Run: headless pygame with SDL's dummy video driver; simulated clock (each Clock.tick advances the game by its frame time, no real sleeping); random seed 0; keys injected as events and as key.get_pressed() state; no mouse input; restart key R tapped at the start of phases 3 and 4.
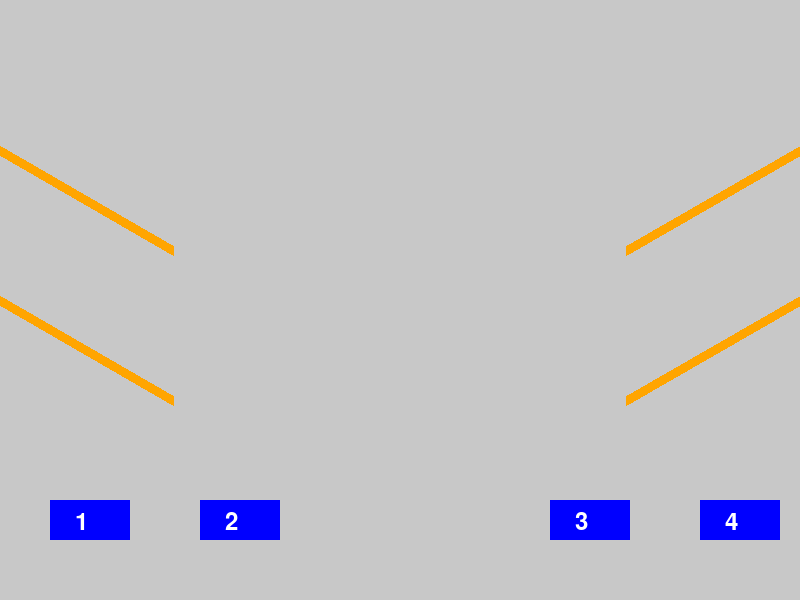
Frame 1 of 4 · flips 1–60 · no input
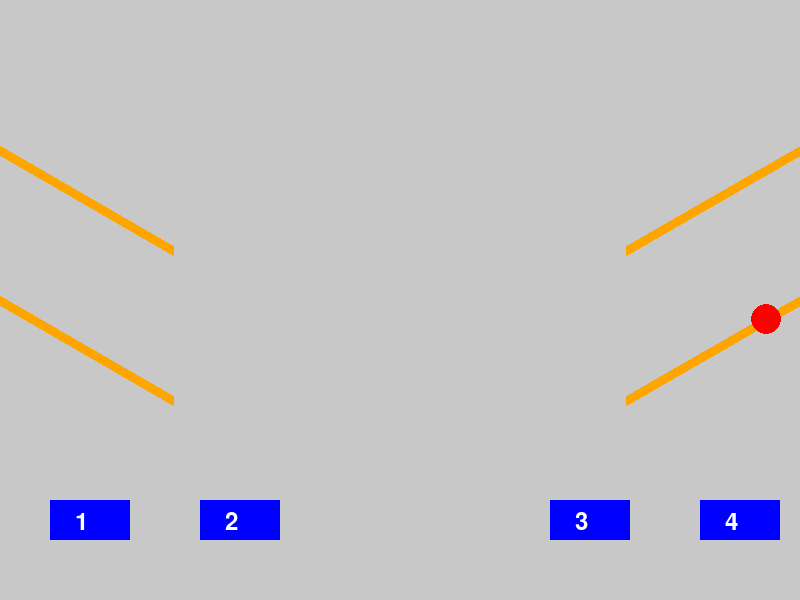
Frame 2 of 4 · flips 61–180 · tapped SPACE, RETURN · held RIGHT (→), D
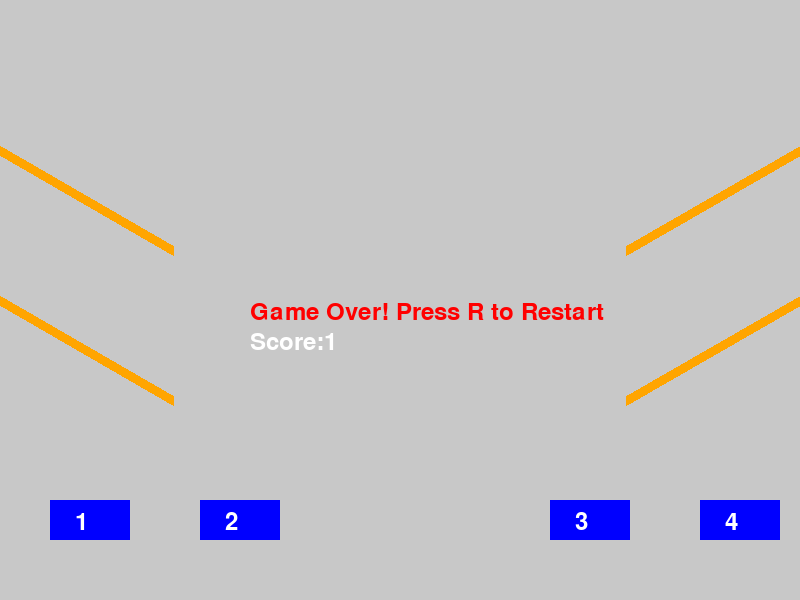
Frame 3 of 4 · flips 181–300 · tapped R · held DOWN (↓), S
Frame 4 of 4 · flips 301–420 · tapped R · held LEFT (←), A, UP (↑), W · screen unchanged from frame 3, image omitted

The pygame program that drew these frames:

import pygame
import random
import math

WIDTH, HEIGHT = 800, 600
GRAY = (200, 200, 200)
ORANGE = (255, 165, 0)
WHITE = (255, 255, 255)
BLUE = (0, 0, 255)
RED = (255, 0, 0)
BALL_RADIUS = 15
PLATFORM_WIDTH = 200
PLATFORM_HEIGHT = 10
BUTTON_WIDTH = 80
BUTTON_HEIGHT = 40
BALL_SPEED = 3
ANGLE = 30

pygame.init()
screen = pygame.display.set_mode((WIDTH, HEIGHT))
pygame.display.set_caption("Ball Catcher Game")
font = pygame.font.Font(None, 36)

game_over = False
score = 0

class Platform:
    def __init__(self, x, y, angle, direction, index):
        self.x = x
        self.y = y
        self.angle = angle
        self.direction = direction
        self.index = index
        self.length = PLATFORM_WIDTH

    def draw(self):
        rad = math.radians(self.angle)
        if self.direction == 'left':
            x2, y2 = self.x + self.length * math.cos(rad), self.y + self.length * math.sin(rad)
        else:
            x2, y2 = self.x - self.length * math.cos(rad), self.y + self.length * math.sin(rad)
        pygame.draw.line(screen, ORANGE, (self.x, self.y), (x2, y2), PLATFORM_HEIGHT)

class Ball:
    def __init__(self, platform):
        rad = math.radians(platform.angle)
        self.x = platform.x
        self.speed_x = BALL_SPEED * math.cos(rad) if platform.direction == 'left' else -BALL_SPEED * math.cos(rad)
        self.y = platform.y
        self.speed_y = BALL_SPEED * math.sin(rad)
        self.falling = True
        self.platform = platform

    def update(self):
        if self.falling:
            self.x += self.speed_x
            self.y += self.speed_y

            rad = math.radians(self.platform.angle)
            end_x = self.platform.x + (self.platform.length if self.platform.direction == 'left' else -self.platform.length) * math.cos(rad)
            end_y = self.platform.y + self.platform.length * math.sin(rad)

            if (self.platform.direction == 'left' and self.x > end_x) or (self.platform.direction == 'right' and self.x < end_x):
                global game_over
                game_over = True
                return False
        return True

    def draw(self):
        pygame.draw.circle(screen, RED, (int(self.x), int(self.y)), BALL_RADIUS)

class Button:
    def __init__(self, x, y, index):
        self.rect = pygame.Rect(x, y, BUTTON_WIDTH, BUTTON_HEIGHT)
        self.index = index

    def draw(self):
        pygame.draw.rect(screen, BLUE, self.rect)
        text = font.render(str(self.index + 1), True, WHITE)
        screen.blit(text, (self.rect.x + 25, self.rect.y + 10))

platforms = [
    Platform(0, 150, ANGLE, 'left', 0),
    Platform(0, 300, ANGLE, 'left', 1),
    Platform(WIDTH, 150, ANGLE, 'right', 2),
    Platform(WIDTH, 300, ANGLE, 'right', 3)
]

buttons = [
    Button(50, 500, 0),
    Button(200, 500, 1),
    Button(550, 500, 2),
    Button(700, 500, 3)
]

balls = []
running = True
clock = pygame.time.Clock()
time_to_next_ball = random.randint(60, 180)

while running:
    screen.fill(GRAY)

    for event in pygame.event.get():
        if event.type == pygame.QUIT:
            running = False

    for platform in platforms:
        platform.draw()

    for button in buttons:
        button.draw()

    if not game_over:
        time_to_next_ball -= 1
        if time_to_next_ball <= 0:
            balls.append(Ball(random.choice(platforms)))
            time_to_next_ball = random.randint(60, 180)

        new_balls = []
        for ball in balls:
            if ball.update():
                new_balls.append(ball)
            else:
                score += 1
            ball.draw()
        balls = new_balls

        keys = pygame.key.get_pressed()
        for button in buttons:
            if keys[pygame.K_1 + button.index]:
                new_balls = [ball for ball in new_balls if ball.platform.index != button.index]
                if len(new_balls) < len(balls):
                    score += 1
                balls = new_balls
                break

    else:
        game_over_text = font.render("Game Over! Press R to Restart", True, RED)
        score_text = font.render(f"Score:{score}", True, WHITE)
        screen.blit(game_over_text, (WIDTH // 2 - 150, HEIGHT // 2))
        screen.blit(score_text, (WIDTH // 2 - 150, HEIGHT // 2 + 30))

    keys = pygame.key.get_pressed()
    if keys[pygame.K_r]:
        game_over = False
        balls.clear()
        time_to_next_ball = random.randint(60, 180)
        score = 0

    pygame.display.flip()
    clock.tick(60)

pygame.quit()
